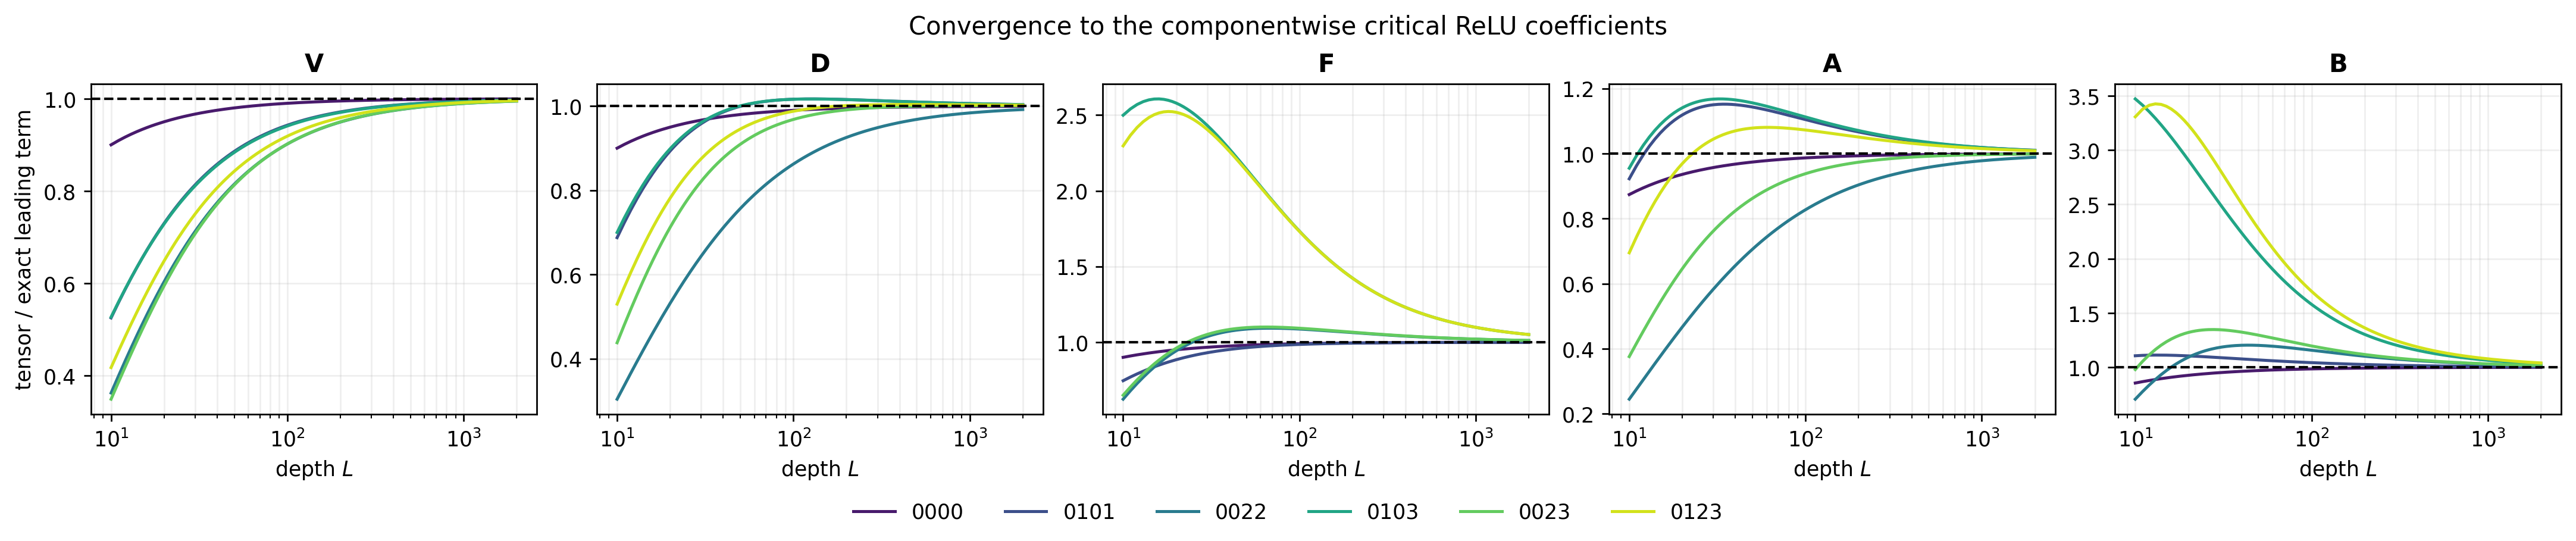

The file beside this chart, header and first rows:
tensor, component, power, normalized_coefficient_exact, coefficient_for_inputs, ratio_at_max_depth, relative_error_at_max_depth
V, 0000, 1, 5, 8.955, 0.9995, -0.0005
V, 0101, 1, 5, 34.2, 0.9972, -0.002837
V, 0022, 1, 5, 8.44, 0.9948, -0.005215
V, 0103, 1, 5, 30.3, 0.997, -0.00298
V, 0023, 1, 5, 15.05, 0.9949, -0.005124
V, 0123, 1, 5, 29.42, 0.9958, -0.004164
D, 0000, 2, 3/2, 2.686, 0.9995, -0.0005
D, 0101, 2, 3/5, 4.104, 1.004, 0.003559
D, 0022, 2, 3/2, 2.532, 0.9918, -0.008227
D, 0103, 2, 3/5, 3.636, 1.004, 0.003508
D, 0023, 2, 3/5, 1.806, 1.001, 0.001076
D, 0123, 2, 3/5, 3.53, 1.002, 0.002086
F, 0000, 2, 1/2, 0.8955, 0.9995, -0.0005
F, 0101, 2, 1/2, 3.42, 0.9995, -0.0005146
F, 0022, 2, 1/8, 0.211, 1.011, 0.01119
F, 0103, 2, 1/8, 0.7575, 1.051, 0.05067
F, 0023, 2, 1/8, 0.3763, 1.012, 0.0115
F, 0123, 2, 1/8, 0.7354, 1.051, 0.05066
A, 0000, 3, 7/12, 1.045, 0.9994, -0.0006428
A, 0101, 3, 227/2880, 0.5391, 1.011, 0.01062
A, 0022, 3, 7/12, 0.9847, 0.9889, -0.01108
A, 0103, 3, 149/1920, 0.4703, 1.01, 0.01017
A, 0023, 3, 47/240, 0.5895, 0.9991, -0.0008648
A, 0123, 3, 37/480, 0.4535, 1.009, 0.008983
B, 0000, 3, 1/6, 0.2985, 0.9993, -0.0007499
B, 0101, 3, 1/18, 0.38, 1.004, 0.003899
B, 0022, 3, 1/96, 0.01758, 1.016, 0.01609
B, 0103, 3, 1/72, 0.08417, 1.033, 0.0331
B, 0023, 3, 1/192, 0.01568, 1.017, 0.01716
B, 0123, 3, 1/288, 0.02043, 1.04, 0.04017
